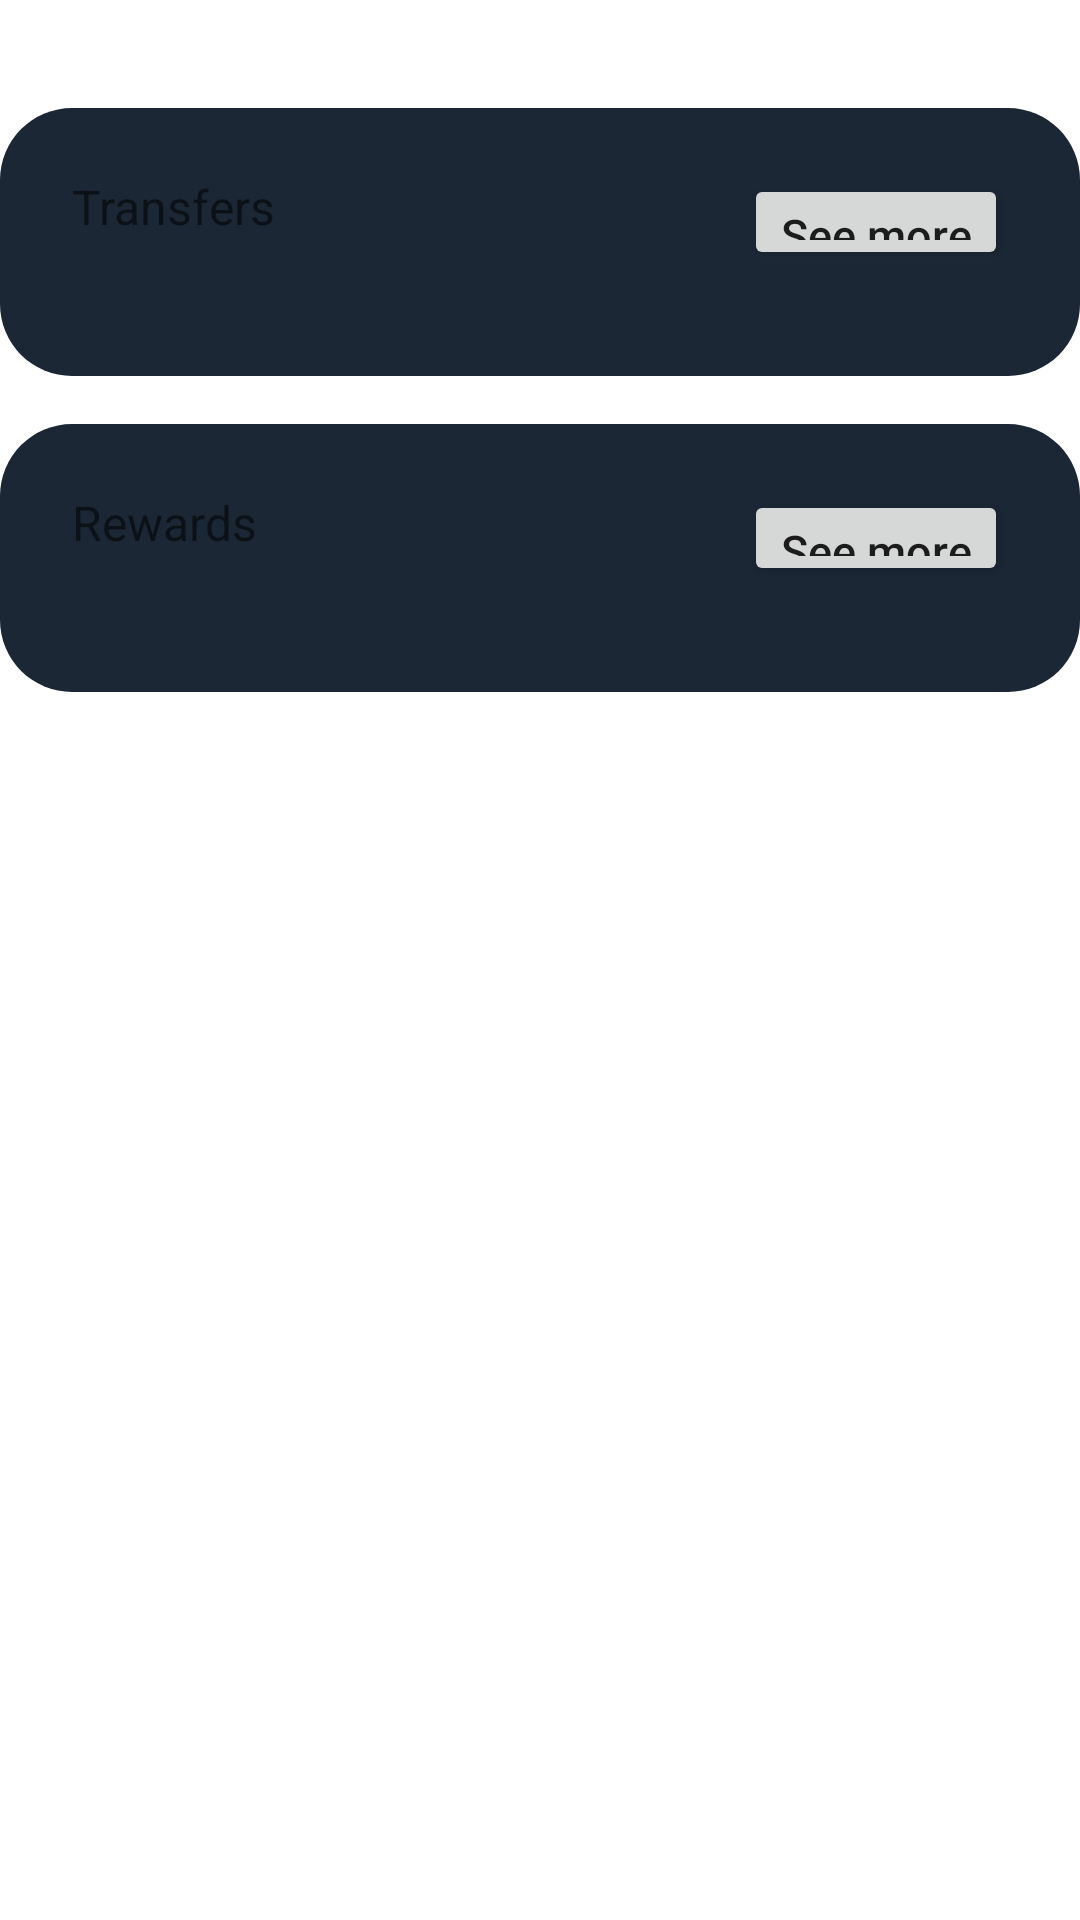

This screen was rendered from an Android layout file. Write that file and the resources it references.
<!-- AndroidManifest.xml: application theme AppTheme -->
<!-- res/layout/layout_history_summary.xml -->
<?xml version="1.0" encoding="utf-8"?>
<LinearLayout xmlns:android="http://schemas.android.com/apk/res/android" xmlns:app="http://schemas.android.com/apk/res-auto" xmlns:aapt="http://schemas.android.com/aapt" android:orientation="vertical" android:tag="layout/layout_history_summary_0" android:layout_width="match_parent" android:layout_height="match_parent" android:layout_marginBottom="18dp">
    <RelativeLayout android:background="@drawable/background_window2" android:paddingTop="18dp" android:paddingBottom="18dp" android:layout_width="match_parent" android:layout_height="wrap_content" android:layout_marginTop="36dp" android:paddingStart="24dp" android:paddingEnd="24dp">
        <TextView android:textSize="16sp" android:id="@+id/transferTitle" android:layout_width="wrap_content" android:layout_height="wrap_content" android:layout_marginTop="4dp" android:text="@string/titleTransfers"/>
        <Button android:textSize="15sp" android:tag="binding_1" android:layout_width="wrap_content" android:layout_height="32dp" android:layout_marginTop="4dp" android:text="@string/more" android:textAllCaps="false" android:layout_alignParentEnd="true" style="@style/AccentButtonAppearance"/>
        <TextView android:textSize="16sp" android:tag="binding_2" android:layout_width="wrap_content" android:layout_height="wrap_content" android:layout_marginTop="6dp" android:layout_below="@+id/transferTitle" style="@style/SecondaryTextAppearance"/>
        <androidx.recyclerview.widget.RecyclerView android:id="@+id/transferSummaryRecyclerView" android:tag="binding_3" android:layout_width="wrap_content" android:layout_height="wrap_content" android:layout_marginTop="18dp" android:layout_below="@+id/transferTitle"/>
    </RelativeLayout>
    <RelativeLayout android:background="@drawable/background_window2" android:paddingTop="18dp" android:paddingBottom="18dp" android:layout_width="match_parent" android:layout_height="wrap_content" android:layout_marginTop="16dp" android:paddingStart="24dp" android:paddingEnd="24dp">
        <TextView android:textSize="16sp" android:id="@+id/rewardTitle" android:layout_width="wrap_content" android:layout_height="wrap_content" android:layout_marginTop="4dp" android:text="@string/titleRewards"/>
        <Button android:textSize="15sp" android:tag="binding_4" android:layout_width="wrap_content" android:layout_height="32dp" android:layout_marginTop="4dp" android:text="@string/more" android:textAllCaps="false" android:layout_alignParentEnd="true" style="@style/AccentButtonAppearance"/>
        <TextView android:textSize="16sp" android:tag="binding_5" android:layout_width="wrap_content" android:layout_height="wrap_content" android:layout_marginTop="6dp" android:layout_below="@+id/rewardTitle" style="@style/SecondaryTextAppearance"/>
        <androidx.recyclerview.widget.RecyclerView android:id="@+id/rewardSummaryRecyclerView" android:tag="binding_6" android:layout_width="wrap_content" android:layout_height="wrap_content" android:layout_marginTop="18dp" android:layout_below="@+id/rewardTitle"/>
    </RelativeLayout>
</LinearLayout>
<!-- resources referenced by this layout -->
<resources>
  <!-- drawable background_window2 (drawable) -->
  <?xml version="1.0" encoding="utf-8"?>
  <shape xmlns:android="http://schemas.android.com/apk/res/android" xmlns:app="http://schemas.android.com/apk/res-auto" xmlns:aapt="http://schemas.android.com/aapt" android:color="?attr/colorControlHighlight">
      <corners android:radius="24dp"/>
      <solid android:color="@color/window2V2"/>
  </shape>
  <string name="more">See more</string>
  <string name="titleRewards">Rewards</string>
  <string name="titleTransfers">Transfers</string>
  <color name="window2V2">#1b2735</color>
</resources>
